Labelled photos from "Augmented", an image-classification folder in KunyitAlami/Pembelajaran-mesin-1-dataset. The possible labels are: kosong, penuh, terisi.

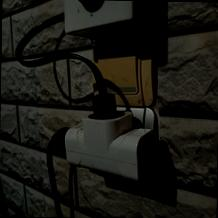
Label: terisi

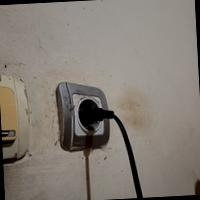
Label: penuh

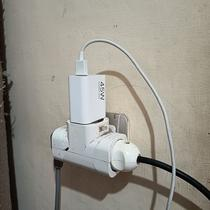
Label: penuh

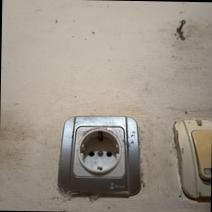
Label: kosong

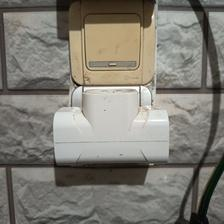
Label: kosong

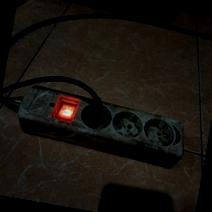
Label: terisi
